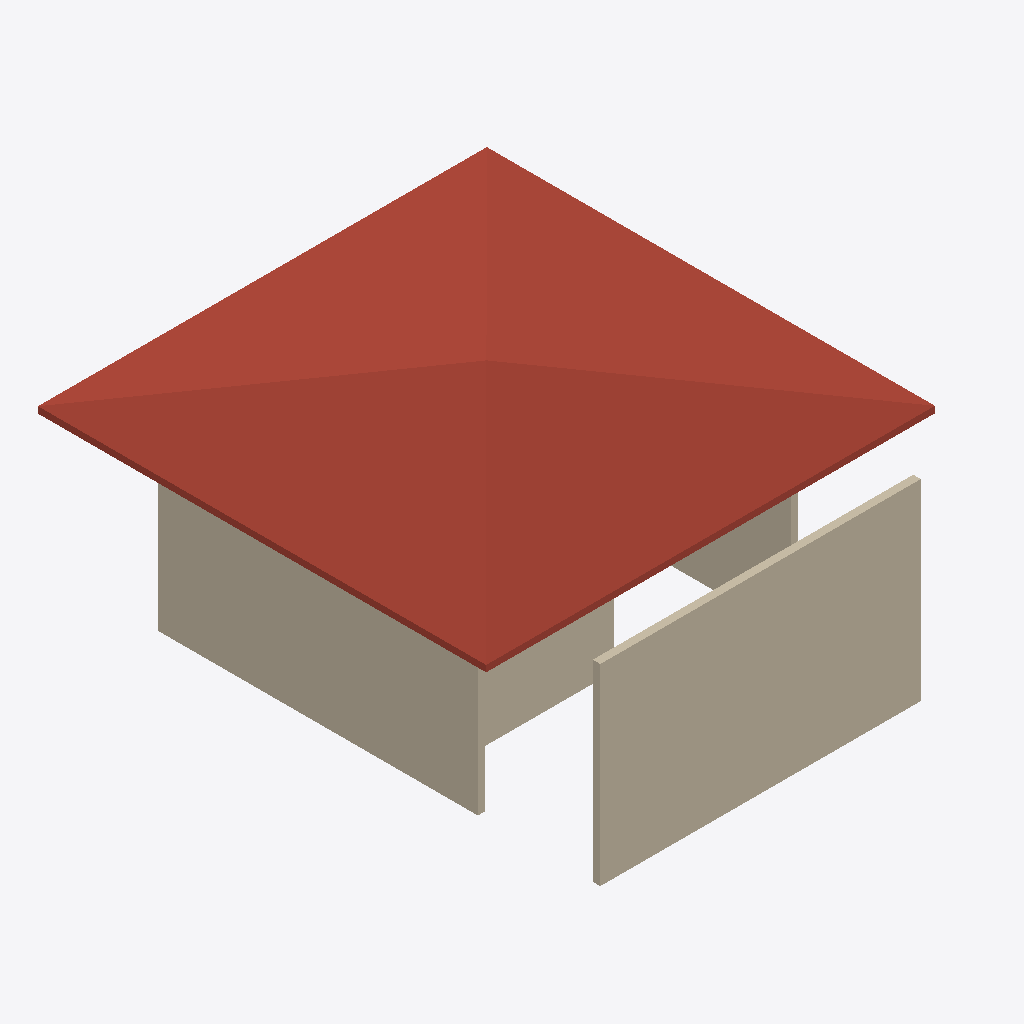
Isometric view of an IFC building model (IFC-SPF (STEP), schema IFC4, length unit millimetre), seen from the south-west, elements coloured by IFC class: 7 walls (beige), 1 roof (red-brown).
Extent 7.0 m × 7.8 m × 3.7 m (x, y, z). Storeys (2): GFloor at 0.00 m; Roof at 3.00 m. Elements (14): 12 IfcWall, 1 IfcDoor, 1 IfcRoof.

HEADER;
FILE_DESCRIPTION(('ViewDefinition[DesignTransferView]'),'2;1');
FILE_NAME('0163_Ifc4_openshell_egs.ifc','2024-04-30T15:16:03+08:00',(''),(''),'IfcOpenShell v0.7.0-f7c03db75','BlenderBIM [number]-1cea3d2','');
FILE_SCHEMA(('IFC4'));
ENDSEC;
DATA;
#1=IFCPROJECT('2U9Rmn41H43ugTXR6CDU9$',$,'My Project',$,$,$,$,(#14,#26),#9);
#30=IFCSITE('19CltKWfz3_vA22ez3Hcyf',$,'My Site',$,$,#53,$,$,$,$,$,$,$,$);
#36=IFCBUILDING('2SdMENEcH4UfPE6zYMSmDa',$,'My Building',$,$,#59,$,$,$,$,$,$);
#42=IFCBUILDINGSTOREY('2D1baGATH4wvwzMs1MVk3n',$,'GFloor',$,$,#1488,$,$,$,$);
#1621=IFCBUILDINGSTOREY('2yfvyXp0T3mOZMDywNpA8r',$,'Roof',$,$,#1636,$,$,$,$);
#691=IFCROOF('2$Irgmwgv4KQKs09B4EWFL',$,'Roof',$,$,#1642,#1656,$,.HIP_ROOF.);
#86=IFCWALL('3$nWtoZ2v1XfHZ04P317Wc',$,$,$,$,#1771,#105,$,$);
#1306=IFCWALL('1RzzqEgF5CDQsltzPy6zsV',$,'Wall',$,$,#1609,#1317,$,$);
#633=IFCWALL('1j36WLsnf1rQqdU$UM5ls7',$,'Wall',$,$,#1579,#639,$,$);
#1363=IFCWALL('1mZUy7c6j3qvoU3jb3xMy_',$,'Wall',$,$,#1614,#1374,$,$);
#152=IFCWALL('005FHyoCP96vXOQfUNLVD0',$,'Wall',$,$,#1589,#159,$,$);
#447=IFCWALL('17KXVry397phM5rUQyQR9M',$,'Wall',$,$,#1599,#453,$,$);
#1233=IFCWALL('0pNaB2IHHAKx79isdDyNzx',$,'Wall',$,$,#1604,#1244,$,$);
ENDSEC;